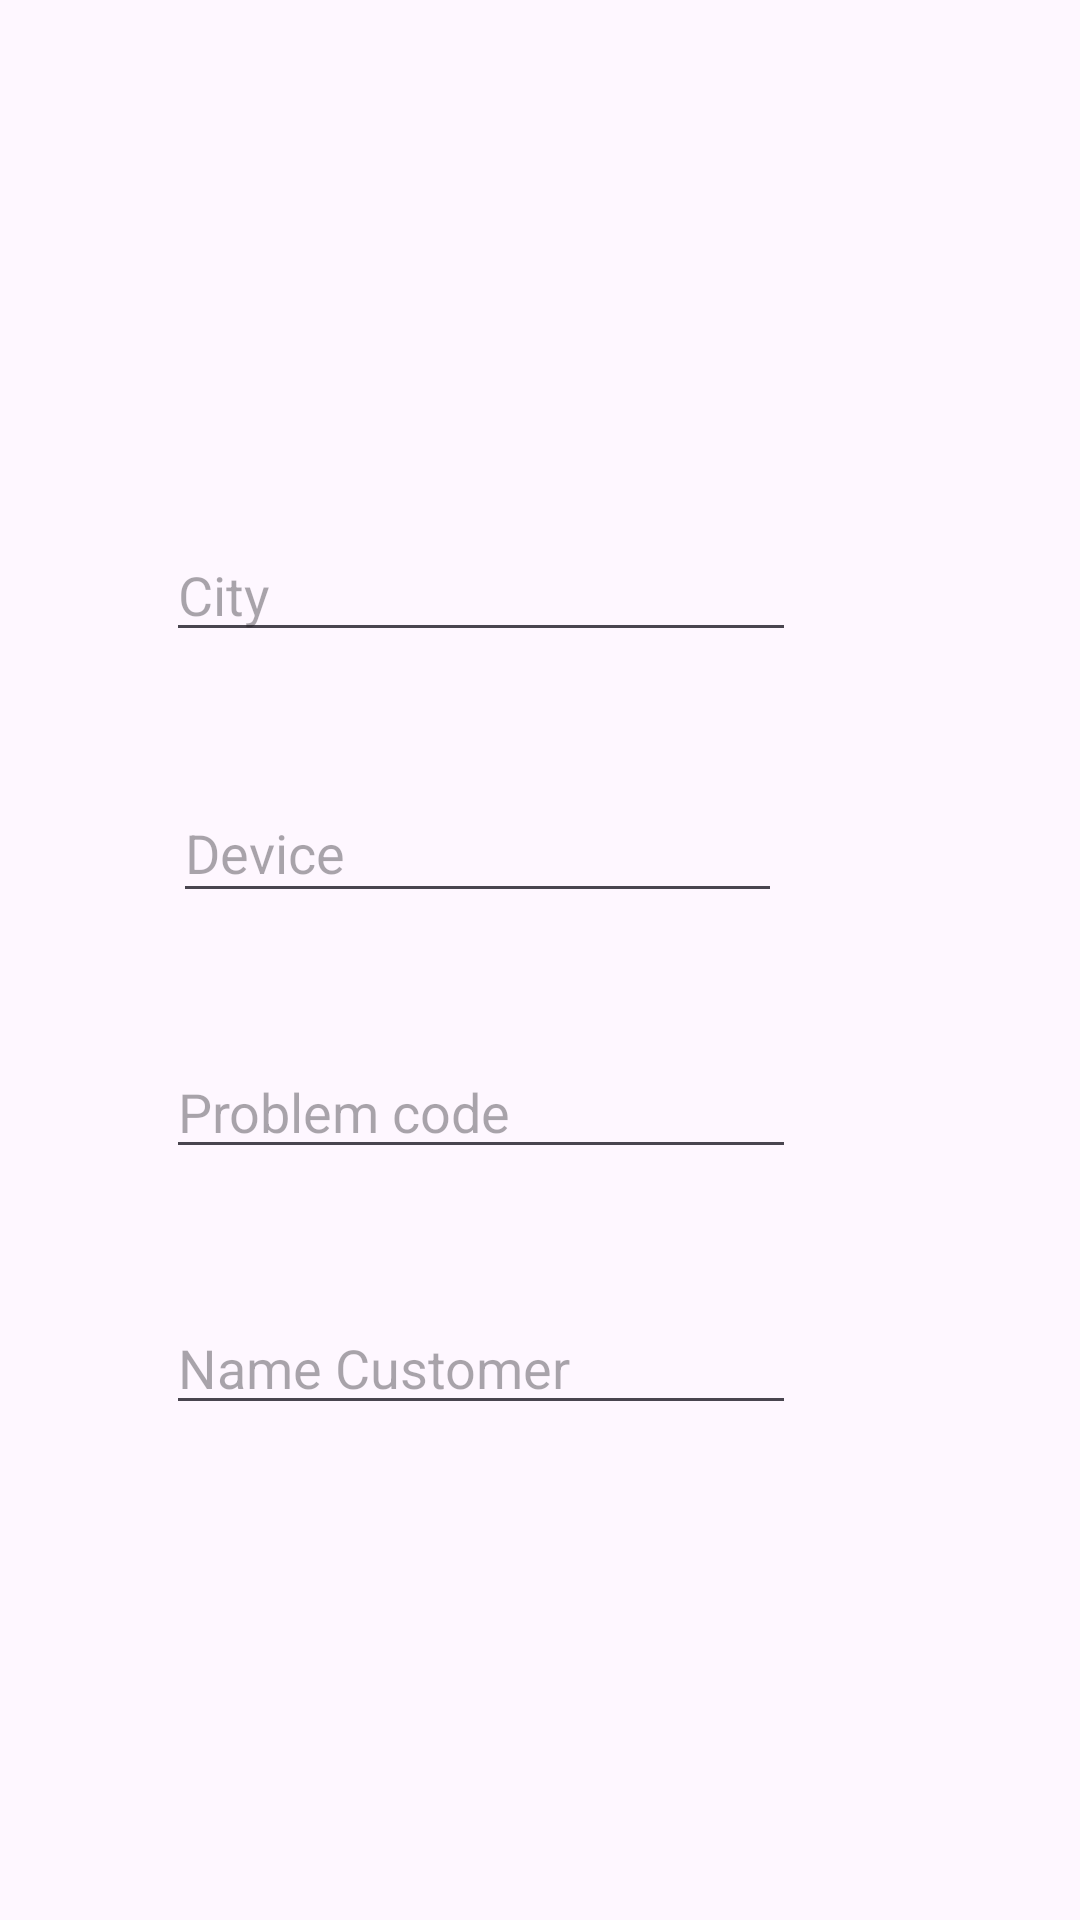

The Android layout XML behind this screen, and the referenced resources:
<!-- AndroidManifest.xml: application theme Theme.JmElektroManEx -->
<!-- res/layout/fragment_work_order.xml -->
<?xml version="1.0" encoding="utf-8"?>
<androidx.constraintlayout.widget.ConstraintLayout xmlns:android="http://schemas.android.com/apk/res/android"
    xmlns:app="http://schemas.android.com/apk/res-auto"
    xmlns:tools="http://schemas.android.com/tools"
    android:id="@+id/frameLayout2"
    android:layout_width="match_parent"
    android:layout_height="match_parent"
    tools:context=".fragments.WorkOrderFragment">


    <EditText
        android:id="@+id/editTextCity"
        android:layout_width="wrap_content"
        android:layout_height="wrap_content"
        android:layout_marginTop="176dp"
        android:ems="10"
        android:hint="City"
        android:inputType="text"
        app:layout_constraintEnd_toEndOf="parent"
        app:layout_constraintHorizontal_bias="0.368"
        app:layout_constraintStart_toStartOf="parent"
        app:layout_constraintTop_toTopOf="parent" />

    <EditText
        android:id="@+id/editTextDevice"
        android:layout_width="203dp"
        android:layout_height="43dp"
        android:layout_marginTop="44dp"
        android:ems="10"
        android:hint="Device"
        android:inputType="text"
        app:layout_constraintEnd_toEndOf="parent"
        app:layout_constraintHorizontal_bias="0.368"
        app:layout_constraintStart_toStartOf="parent"
        app:layout_constraintTop_toBottomOf="@+id/editTextCity" />

    <EditText
        android:id="@+id/editTextProblemCode"
        android:layout_width="wrap_content"
        android:layout_height="wrap_content"
        android:layout_marginTop="44dp"
        android:ems="10"
        android:hint="Problem code"
        android:inputType="text"
        app:layout_constraintEnd_toEndOf="parent"
        app:layout_constraintHorizontal_bias="0.368"
        app:layout_constraintStart_toStartOf="parent"
        app:layout_constraintTop_toBottomOf="@+id/editTextDevice" />

    <EditText
        android:id="@+id/editTextNameCust"
        android:layout_width="wrap_content"
        android:layout_height="wrap_content"
        android:layout_marginTop="44dp"
        android:ems="10"
        android:hint="Name Customer"
        android:inputType="text"
        app:layout_constraintEnd_toEndOf="parent"
        app:layout_constraintHorizontal_bias="0.368"
        app:layout_constraintStart_toStartOf="parent"
        app:layout_constraintTop_toBottomOf="@+id/editTextProblemCode" />

    <TextView
        android:id="@+id/statusTxtVw"
        android:layout_width="178dp"
        android:layout_height="35dp"
        android:layout_marginTop="40dp"
        app:layout_constraintEnd_toEndOf="parent"
        app:layout_constraintHorizontal_bias="0.317"
        app:layout_constraintStart_toStartOf="parent"
        app:layout_constraintTop_toBottomOf="@+id/editTextNameCust" />
</androidx.constraintlayout.widget.ConstraintLayout>
<!-- resources referenced by this layout -->
<resources>
  <style name="Theme.JmElektroManEx" parent="Base.Theme.JmElektroManEx" />
  <style name="Base.Theme.JmElektroManEx" parent="Theme.Material3.DayNight.NoActionBar">
          
          
      </style>
</resources>
